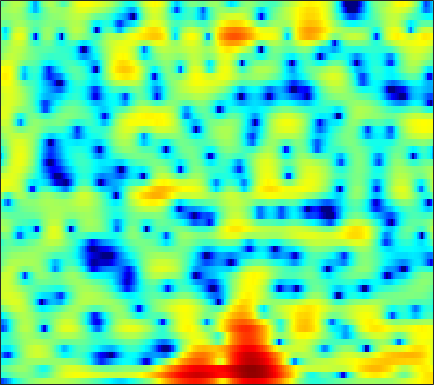

The table this chart was drawn from, first rows:
-14.52, -13.936, -12.274, -10.365, -8.9601, -7.2798, -5.8407, -4.8896, -3.7636, -2.7778, -1.931, -1.3775, -0.72422, -0.15924, 0.20414, 0.62248, 0.9842, 1.2188, 1.4881, 1.7039, 1.8822, 1.9943, 2.1173, 2.2085
-4.34, -3.866, -3.232, -2.613, -2.167, -1.605, -1.094, -0.7652, -0.4072, -0.1581, -0.03418, -0.03134, -0.1551, -0.4184, -0.7106, -1.216, -1.807, -2.25, -2.728, -2.905, -2.634, -2.154, -1.261, -0.2425
-2.185, -1.746, -1.193, -0.6803, -0.3199, 0.1008, 0.4593, 0.6812, 0.8971, 1.011, 0.9978, 0.8898, 0.6105, 0.1552, -0.3152, -1.125, -2.146, -3.005, -4.151, -4.956, -4.964, -4.374, -3.091, -1.669
-5.389, -5.035, -4.523, -3.946, -3.47, -2.783, -2.072, -1.541, -0.8619, -0.2543, 0.2586, 0.572, 0.891, 1.101, 1.196, 1.239, 1.21, 1.158, 1.069, 0.9764, 0.8946, 0.8498, 0.8124, 0.7931
-10.33, -11.96, -14.83, -16.26, -14.05, -9.984, -6.693, -4.742, -2.646, -0.9728, 0.3463, 1.146, 1.999, 2.627, 2.979, 3.296, 3.454, 3.473, 3.384, 3.155, 2.785, 2.407, 1.765, 0.9406
-6.417, -6.744, -7.024, -6.915, -6.434, -5.356, -3.986, -2.909, -1.559, -0.3445, 0.6896, 1.353, 2.085, 2.647, 2.965, 3.254, 3.388, 3.391, 3.267, 2.986, 2.554, 2.118, 1.366, 0.3903
-4.13, -3.98, -3.681, -3.293, -2.931, -2.378, -1.758, -1.266, -0.6096, 0.01673, 0.5641, 0.9134, 1.289, 1.564, 1.696, 1.787, 1.787, 1.734, 1.611, 1.433, 1.214, 1.025, 0.7433, 0.4331
-4.95, -4.752, -4.264, -3.573, -2.95, -2.072, -1.21, -0.6078, 0.1024, 0.6837, 1.103, 1.316, 1.438, 1.366, 1.189, 0.8082, 0.2961, -0.1353, -0.6896, -1.095, -1.225, -1.119, -0.7437, -0.2125
-13.38, -14.29, -11.91, -8.31, -5.96, -3.423, -1.446, -0.2737, 0.9392, 1.786, 2.303, 2.48, 2.438, 2.061, 1.534, 0.4351, -1.212, -2.971, -6.436, -12.59, -18.31, -11.12, -5.55, -2.267
-11.53, -11.22, -9.732, -7.422, -5.614, -3.439, -1.643, -0.5494, 0.5915, 1.38, 1.856, 2.02, 1.981, 1.678, 1.285, 0.5503, -0.3889, -1.19, -2.23, -2.999, -3.183, -2.865, -1.987, -0.8686
-6.819, -5.564, -4.061, -2.692, -1.751, -0.6145, 0.3383, 0.914, 1.494, 1.856, 1.999, 1.956, 1.717, 1.303, 0.9015, 0.2784, -0.3718, -0.8358, -1.359, -1.696, -1.798, -1.721, -1.446, -1.014
-1.337, -0.4798, 0.5428, 1.406, 1.953, 2.543, 2.968, 3.167, 3.262, 3.151, 2.826, 2.43, 1.704, 0.725, -0.1682, -1.547, -3.076, -4.237, -5.554, -6.239, -6.168, -5.745, -4.98, -4.227
2.274, 2.716, 3.222, 3.632, 3.859, 4.043, 4.081, 4.012, 3.77, 3.34, 2.696, 2.062, 0.9845, -0.4326, -1.764, -4.044, -7.163, -10.42, -17.47, -23.54, -15.05, -11.96, -9.743, -8.748
3.273, 3.522, 3.762, 3.896, 3.925, 3.857, 3.665, 3.438, 3.03, 2.505, 1.853, 1.282, 0.4024, -0.6105, -1.468, -2.725, -4.051, -5.017, -6.121, -6.857, -7.199, -7.315, -7.517, -8.022
3.292, 3.449, 3.541, 3.49, 3.355, 3.05, 2.607, 2.196, 1.573, 0.9112, 0.2701, -0.1708, -0.6912, -1.113, -1.393, -1.73, -2.056, -2.294, -2.599, -2.886, -3.169, -3.375, -3.674, -3.985
3.156, 3.326, 3.399, 3.258, 2.986, 2.385, 1.487, 0.609, -0.8268, -2.465, -3.959, -4.616, -4.552, -3.74, -2.988, -2.092, -1.43, -1.094, -0.8201, -0.716, -0.7428, -0.8249, -0.9735, -1.123
2.369, 2.868, 3.281, 3.373, 3.215, 2.65, 1.626, 0.4885, -1.694, -5.03, -10.43, -15.27, -10.7, -5.783, -3.5, -1.526, -0.3157, 0.2341, 0.5865, 0.5923, 0.3406, 0.01433, -0.518, -1.066
0.02064, 1.112, 2.105, 2.687, 2.885, 2.859, 2.531, 2.115, 1.398, 0.6047, -0.06023, -0.3269, -0.2892, 0.0834, 0.4622, 0.9061, 1.163, 1.191, 0.9537, 0.3463, -0.6704, -1.758, -3.767, -6.572
-1.105, -0.2589, 0.6484, 1.306, 1.649, 1.939, 2.062, 2.071, 2.004, 1.895, 1.783, 1.721, 1.673, 1.647, 1.618, 1.54, 1.356, 1.113, 0.6164, -0.128, -1.191, -2.231, -3.989, -6.135
-1.385, -0.9327, -0.3693, 0.1159, 0.4131, 0.719, 0.9377, 1.054, 1.155, 1.224, 1.275, 1.3, 1.327, 1.34, 1.331, 1.282, 1.171, 1.031, 0.7565, 0.3788, -0.1127, -0.5424, -1.159, -1.766
-2.414, -1.933, -1.379, -0.9599, -0.7322, -0.5325, -0.4258, -0.3797, -0.3176, -0.2379, -0.117, -0.002797, 0.172, 0.3613, 0.5006, 0.6676, 0.8131, 0.9048, 0.9924, 1.029, 1.017, 0.9725, 0.8628, 0.7042
-3.687, -2.708, -1.893, -1.563, -1.564, -1.843, -2.334, -2.736, -3.123, -3.188, -2.905, -2.533, -1.987, -1.481, -1.137, -0.7134, -0.2745, 0.09682, 0.6358, 1.192, 1.712, 2.039, 2.365, 2.544
-1.336, -0.6849, -0.3541, -0.6079, -1.236, -2.728, -5.188, -7.913, -12.7, -12.99, -8.865, -6.68, -4.954, -4.24, -4.132, -4.26, -4.117, -3.481, -1.947, -0.1442, 1.462, 2.443, 3.415, 3.999
1.84, 1.802, 1.525, 0.9168, 0.1938, -1.159, -2.961, -4.538, -6.357, -6.81, -5.987, -5.259, -4.858, -5.345, -6.571, -10.05, -18.65, -16.23, -7.222, -2.588, 0.3236, 1.845, 3.236, 4.057
1.279, 1.122, 0.8276, 0.4111, 0.05524, -0.5121, -1.105, -1.528, -1.992, -2.302, -2.493, -2.593, -2.777, -3.053, -3.336, -3.674, -3.644, -3.239, -2.194, -0.8769, 0.4029, 1.222, 2.083, 2.64
-0.5952, -0.7738, -1.016, -1.227, -1.35, -1.461, -1.519, -1.521, -1.512, -1.477, -1.433, -1.405, -1.354, -1.309, -1.236, -1.097, -0.8565, -0.6029, -0.1787, 0.3151, 0.8161, 1.163, 1.549, 1.808
-2.563, -3.106, -3.723, -3.979, -3.899, -3.431, -2.785, -2.295, -1.708, -1.241, -0.8813, -0.6774, -0.4653, -0.2895, -0.1615, 0.03497, 0.2439, 0.4238, 0.6843, 0.9512, 1.208, 1.381, 1.556, 1.668
-3.678, -5.908, -10.18, -13.47, -10.75, -6.559, -3.776, -2.372, -1.101, -0.3282, 0.08984, 0.2533, 0.3314, 0.3679, 0.389, 0.4829, 0.664, 0.8424, 1.108, 1.359, 1.56, 1.662, 1.736, 1.741
1.063, -0.3512, -2.328, -3.266, -2.783, -1.224, 0.2369, 1.029, 1.624, 1.738, 1.395, 0.9039, 0.02017, -0.9009, -1.392, -1.538, -1.066, -0.5279, 0.1926, 0.7519, 1.065, 1.154, 1.09, 0.8521
5.07, 4.692, 4.241, 3.924, 3.802, 3.72, 3.621, 3.442, 2.963, 2.075, 0.6408, -0.9319, -3.982, -9.102, -16.07, -15.83, -8.634, -5.969, -3.961, -2.979, -2.675, -2.786, -3.32, -4.205
4.917, 4.866, 4.797, 4.696, 4.596, 4.375, 4.033, 3.656, 2.946, 1.936, 0.5848, -0.6843, -2.685, -4.785, -6.091, -6.901, -6.729, -6.431, -6.218, -6.44, -7.12, -7.98, -9.583, -11.76
3.15, 3.444, 3.799, 4.085, 4.217, 4.28, 4.171, 3.965, 3.508, 2.84, 1.976, 1.206, 0.06506, -1.152, -2.053, -3.207, -4.351, -5.216, -6.472, -7.898, -9.599, -11.06, -13.27, -15.96
-0.05634, 0.8416, 1.933, 2.868, 3.426, 3.99, 4.304, 4.384, 4.276, 3.936, 3.364, 2.799, 1.874, 0.7581, -0.1952, -1.647, -3.301, -4.686, -6.771, -9.083, -11.6, -13.44, -15.53, -16.81
-5.074, -2.99, -0.6201, 1.244, 2.356, 3.478, 4.235, 4.589, 4.789, 4.696, 4.317, 3.864, 3.025, 1.931, 0.9125, -0.6723, -2.587, -4.264, -6.913, -10.18, -14.42, -18.89, -30.43, -26.73
-8.3, -5.246, -2.124, 0.2042, 1.574, 2.962, 3.936, 4.419, 4.77, 4.808, 4.561, 4.183, 3.434, 2.4, 1.445, -0.08785, -1.933, -3.512, -5.891, -8.533, -11.3, -13.24, -15.13, -15.48
-4.886, -3.19, -1.128, 0.6241, 1.706, 2.858, 3.693, 4.121, 4.442, 4.497, 4.298, 3.977, 3.33, 2.42, 1.57, 0.1713, -1.498, -2.948, -5.126, -7.578, -10.15, -12.09, -14.19, -14.89
-1.898, -0.8597, 0.4187, 1.526, 2.218, 2.952, 3.473, 3.736, 3.923, 3.928, 3.743, 3.494, 2.99, 2.279, 1.587, 0.4589, -0.9561, -2.239, -4.279, -6.846, -10.22, -13.66, -21.32, -25.51
-0.1801, 0.6175, 1.462, 2.083, 2.41, 2.687, 2.802, 2.81, 2.761, 2.669, 2.551, 2.436, 2.211, 1.863, 1.497, 0.8413, -0.03764, -0.8416, -2.114, -3.578, -5.158, -6.323, -7.569, -8.093
1.352, 1.889, 2.315, 2.406, 2.266, 1.821, 1.148, 0.5714, -0.1024, -0.4152, -0.2555, 0.05044, 0.5224, 0.8823, 1.022, 0.9895, 0.7445, 0.4403, -0.09635, -0.7103, -1.339, -1.756, -2.186, -2.469
3.098, 3.336, 3.325, 2.89, 2.231, 0.8046, -1.438, -3.89, -8.575, -11.52, -7.257, -4.419, -1.937, -0.4781, 0.1745, 0.6083, 0.6957, 0.5946, 0.3323, 0.008585, -0.2868, -0.4415, -0.5366, -0.5386
4.128, 4.24, 4.106, 3.604, 2.949, 1.668, -0.1424, -1.796, -4.081, -5.129, -4.169, -2.981, -1.64, -0.7977, -0.5189, -0.5173, -0.888, -1.358, -2.106, -2.82, -3.253, -3.317, -3.025, -2.43
3.99, 4.193, 4.248, 4.049, 3.751, 3.167, 2.433, 1.846, 1.12, 0.5582, 0.1839, -0.01545, -0.2953, -0.7115, -1.195, -2.145, -3.55, -4.965, -7.472, -10.82, -14.01, -13.7, -10.56, -7.695
3.359, 3.727, 4.016, 4.092, 4.023, 3.781, 3.404, 3.05, 2.53, 1.959, 1.339, 0.8372, 0.08618, -0.8242, -1.634, -2.962, -4.644, -6.213, -8.801, -11.93, -14.5, -14.45, -12.24, -9.862
3.062, 3.539, 3.949, 4.132, 4.126, 3.964, 3.646, 3.321, 2.787, 2.167, 1.474, 0.9027, 0.07167, -0.8609, -1.639, -2.779, -4.042, -5.042, -6.42, -7.677, -8.65, -9.1, -9.36, -9.294
3.588, 4.032, 4.392, 4.496, 4.423, 4.14, 3.672, 3.226, 2.527, 1.763, 0.9773, 0.3883, -0.3961, -1.184, -1.797, -2.688, -3.658, -4.432, -5.515, -6.636, -7.753, -8.543, -9.551, -10.59
4.774, 5.11, 5.316, 5.232, 4.986, 4.394, 3.521, 2.708, 1.478, 0.1958, -0.9304, -1.566, -2.112, -2.445, -2.691, -3.148, -3.836, -4.547, -5.692, -7.054, -8.515, -9.651, -11.1, -12.6
5.828, 6.116, 6.224, 6.001, 5.581, 4.656, 3.236, 1.778, -0.8164, -4.308, -8.229, -9.29, -7.25, -5.15, -4.221, -3.72, -3.995, -4.657, -6.15, -8.354, -11.34, -13.83, -15.97, -15.3
5.276, 5.64, 5.848, 5.716, 5.363, 4.536, 3.237, 1.872, -0.5317, -3.684, -6.974, -7.848, -6.312, -4.434, -3.548, -3.058, -3.283, -3.88, -5.325, -7.588, -10.83, -13.94, -16.48, -14.04
2.891, 3.449, 3.951, 4.141, 4.084, 3.752, 3.144, 2.52, 1.547, 0.528, -0.3497, -0.8131, -1.165, -1.31, -1.414, -1.644, -2.062, -2.517, -3.328, -4.295, -5.257, -5.865, -6.29, -6.229
0.4279, 1.242, 2.052, 2.575, 2.815, 2.913, 2.803, 2.624, 2.26, 1.811, 1.309, 0.9304, 0.444, -0.03044, -0.3591, -0.7889, -1.212, -1.541, -1.967, -2.379, -2.77, -3.012, -3.25, -3.383
-0.6127, 0.1878, 1.019, 1.683, 2.074, 2.464, 2.684, 2.732, 2.632, 2.35, 1.908, 1.484, 0.836, 0.1368, -0.3637, -0.9335, -1.342, -1.526, -1.637, -1.68, -1.73, -1.794, -1.967, -2.207
-0.3911, -0.1763, 0.2737, 0.9702, 1.579, 2.403, 3.067, 3.371, 3.512, 3.304, 2.752, 2.093, 0.8968, -0.5968, -1.823, -3.218, -3.726, -3.394, -2.494, -1.592, -0.9567, -0.7357, -0.7795, -1.226
-2.297, -4.295, -5.243, -2.798, -0.5171, 1.878, 3.49, 4.266, 4.777, 4.742, 4.145, 3.307, 1.552, -1.188, -4.353, -12.54, -18.05, -8.497, -3.454, -0.8629, 0.5384, 1.04, 1.116, 0.4875
-3.394, -5.829, -7.299, -4.56, -2.145, 0.3458, 1.981, 2.783, 3.35, 3.426, 3.041, 2.485, 1.405, 0.01718, -1.121, -2.354, -2.713, -2.312, -1.292, -0.2228, 0.5559, 0.8974, 0.997, 0.6922
-0.5259, -0.8889, -1.006, -0.6967, -0.2486, 0.4166, 1.012, 1.316, 1.508, 1.431, 1.122, 0.7534, 0.1432, -0.5326, -0.9868, -1.423, -1.585, -1.517, -1.231, -0.816, -0.3905, -0.1183, 0.1135, 0.1974
0.448, 0.4398, 0.5194, 0.684, 0.8425, 1.033, 1.164, 1.177, 1.05, 0.729, 0.2105, -0.3097, -1.124, -1.99, -2.569, -3.114, -3.243, -3.038, -2.467, -1.756, -1.04, -0.5665, -0.06063, 0.2863
0.3548, 0.6294, 0.9921, 1.339, 1.551, 1.768, 1.845, 1.804, 1.567, 1.085, 0.279, -0.5661, -2.099, -4.165, -6.114, -8.731, -9.145, -7.492, -4.83, -2.67, -1.105, -0.2693, 0.4986, 0.9272
-1.425, -0.6559, 0.2229, 0.9461, 1.395, 1.875, 2.193, 2.308, 2.266, 1.951, 1.3, 0.5454, -0.939, -3.141, -5.417, -9.12, -9.732, -7.035, -3.577, -1.146, 0.4594, 1.235, 1.806, 1.901
